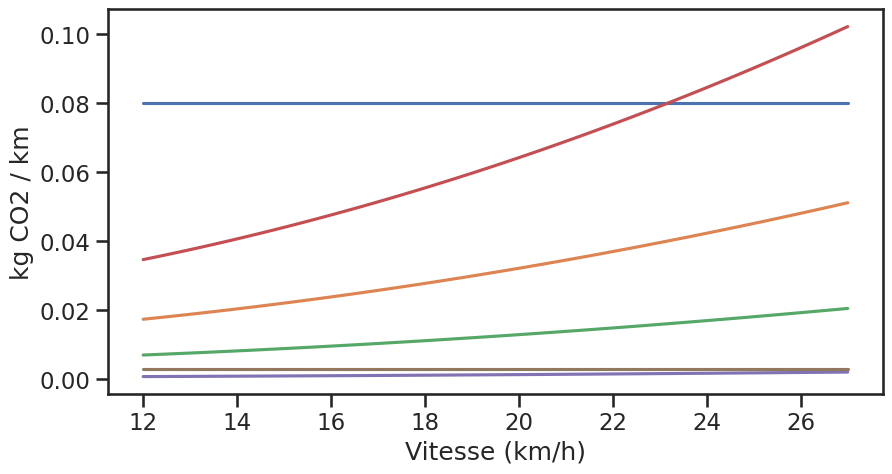

Write Python code to recreate this figure. (Note: this script raises an exception after producing the figure.)
import numpy as np
import matplotlib.pyplot as plt
from matplotlib.offsetbox import (OffsetImage, AnnotationBbox)
import seaborn as sns

sns.set_theme(context='talk', style='ticks')

m = 85 # kg masse cycliste + velo
delta_h = 10 # m dénivelé
L = 10000 # m distance parcourue

C_rr = 0.005 # FR = Crr⋅m⋅g  https://fr.wikipedia.org/wiki/R%C3%A9sistance_au_roulement  https://www.velomobil.ch/ch/sites/default/files/images/pages/reifenpruefstand/diagramm_cr_v.jpg
R_t = 0.4 # F = R_T v^2 https://pubmed.ncbi.nlm.nih.gov/468661/ le papier donne 0.2 pour un velo de route. Je prend *2 pour un velo de ville
g = 9.81 # m/s^2
Nombre_d_arret = 4 ## On suppose que le cycliste s'arrete 4 fois et doit donc fournir 4 fois l'enegie cinetique

E_eff = 0.2 # Rendement energétique cycliste https://en.wikipedia.org/wiki/Bicycle_performance or https://pubmed.ncbi.nlm.nih.gov/468661/
food_kgC02_kcal_vegan = 0.6/1000 # https://ourworldindata.org/grapher/ghg-kcal-poore
food_kgC02_kcal_moyen = 1.5/1000 # fig 2 de https://www.connaissancedesenergies.org/sites/default/files/pdf-actualites/etude-cas-impact-carbone-regimes-alimentaires-differencies-2011.pdf
food_kgC02_kcal_boeuf = 3/1000 # fig 2 de https://www.connaissancedesenergies.org/sites/default/files/pdf-actualites/etude-cas-impact-carbone-regimes-alimentaires-differencies-2011.pdf

E_velo_electrique = 0.4 # Rendement vélo 100% électrique à la louche
Electricite_kgC02_jool = 0.1 / (1000 * 60 * 60)  # Electricité francaise kgC02/kwh https://app.electricitymaps.com/zone/FR


def energie_totale(v, verbose = False):
    E_c = 0.5 * m * v**2 * Nombre_d_arret # Energie cinetique
    E_m = m * g * delta_h # Energie mécanique
    E_t = R_t * v**2 * L # Energie frottement air
    E_rr = C_rr * m * g * L # Energie frottement roulement
    E_tot = E_c + E_m + E_t + E_rr # Energie totale
    if verbose:
        print("Vitesse : ", v*3.6, "km/h")
        print("Energie cinétique : ", E_c/4184, "kcal")
        print("Energie mécanique : ", E_m/4184, "kcal")
        print("Energie frottement air : ", E_t/4184, "kcal")
        print("ENergie frottement roulement : ", E_rr/4184, "kcal")
        print(f"Energie totale  : {E_tot/4184:.2f} kcal ")
        print(f"Puissance instant : {E_tot*v/L:.2f} W")
        print()
    return E_tot

def C02_from_energie(E_tot, food_kgC02_kcal, verbose = False):
    kg_C02_bike_human = E_tot/4184 * 1/E_eff * food_kgC02_kcal
    kg_C02_bike_electrique = E_tot/E_velo_electrique * Electricite_kgC02_jool
    if verbose:
        print(f"Energie nourriture  : {E_tot/4184 * 1/E_eff:.2f} kcal = {kg_C02_bike_human:.2f} kg CO2")
        print(f"Trajet en vélo electrique : {E_tot/E_velo_electrique/1000 * 1/(60*60):.2f} kWh")
        print(f"Trajet en vélo electrique : {kg_C02_bike_electrique:.3f} kg CO2")
        print()
        print()
    return kg_C02_bike_human, kg_C02_bike_electrique

l_v = np.linspace(12, 27) / 3.6
l_kg_C02_bike_human_boeuf, l_kg_C02_bike_human_vegan, l_kg_C02_bike_human_vegan, l_kg_C02_bike_human, l_kg_C02_bike_electrique = [], [], [], [], []
for v in l_v:
    E_tot = energie_totale(v, verbose=True)
    kg_C02_bike_human, _ = C02_from_energie(E_tot, food_kgC02_kcal_boeuf)
    l_kg_C02_bike_human_boeuf.append(kg_C02_bike_human/L * 1000)
    kg_C02_bike_human, _ = C02_from_energie(E_tot, food_kgC02_kcal_vegan)
    l_kg_C02_bike_human_vegan.append(kg_C02_bike_human/L * 1000)
    kg_C02_bike_human, kg_C02_bike_electrique = C02_from_energie(E_tot, food_kgC02_kcal_moyen, verbose=True)
    l_kg_C02_bike_human.append(kg_C02_bike_human/L * 1000)
    l_kg_C02_bike_electrique.append(kg_C02_bike_electrique/L * 1000)

def plot_all(y_scale = "linear"):
    fig, ax = plt.subplots(figsize=(10, 5))
    #plt.plot([l_v[0]*3.6, l_v[-1]*3.6], [0.2, 0.2], label = "Voiture")
    plt.plot([l_v[0]*3.6, l_v[-1]*3.6], [0.08, 0.08], label = "Scooter")
    plt.plot(l_v*3.6, l_kg_C02_bike_human, label = "Cycliste français moyen")
    plt.plot(l_v*3.6, l_kg_C02_bike_human_vegan, label = "Cycliste vegan")
    plt.plot(l_v*3.6, l_kg_C02_bike_human_boeuf, label = "Cycliste carnivore")
    plt.plot(l_v*3.6, l_kg_C02_bike_electrique, label = "Vélo 100% électrique")
    plt.plot([l_v[0]*3.6, l_v[-1]*3.6], [0.003, 0.003], label = "Metro")
    plt.xlabel("Vitesse (km/h)")
    plt.ylabel("kg CO2 / km")
    plt.yscale(y_scale)

    def add_image(path_image, y_top, index_x = -2, zoom = 0.2):
        x_top = l_v[index_x]*3.6*1
        im = plt.imread(path_image)
        imagebox = OffsetImage(im, zoom=zoom)#Annotation box for solar pv logo
        #Container for the imagebox referring to a specific position *xy*.
        ab = AnnotationBbox(imagebox, (x_top, y_top), frameon = False)
        ax.add_artist(ab)

    index_start = -2
    #add_image("images/automobile_1f697.png", 0.2, index_x=index_start)

    add_image("images/motor-scooter_1f6f5.png", 0.08, index_x=index_start)

    add_image("images/metro_1f687.png", 0.003, index_x=index_start, zoom=0.15)

    add_image("images/bicycle_1f6b2.png", l_kg_C02_bike_human[index_start + 1], index_x=index_start)

    add_image("images/bicycle_1f6b2.png", l_kg_C02_bike_human_boeuf[index_start + 1], index_x=index_start)
    add_image("images/cut-of-meat_1f969.png", l_kg_C02_bike_human_boeuf[index_start + 1], zoom=0.15, index_x=index_start + 1)

    add_image("images/bicycle_1f6b2.png", l_kg_C02_bike_human_vegan[index_start + 1], index_x=index_start)
    add_image("images/green-salad_1f957.png", l_kg_C02_bike_human_vegan[index_start + 1], zoom=0.15, index_x=index_start + 1)

    add_image("images/bicycle_1f6b2.png", l_kg_C02_bike_electrique[index_start + 1], index_x=index_start)
    add_image("images/high-voltage_26a1.png", l_kg_C02_bike_electrique[index_start + 1], zoom=0.15, index_x=index_start + 1)

    plt.title("Comparaison des émissions de CO2 par km pour différents moyens de transport", fontsize=14)
    plt.legend(fontsize=12, loc="upper left")
    plt.tight_layout()
    plt.savefig("results/C02_km_%s.png"%y_scale, dpi=300)
    plt.show()

plot_all(y_scale = "linear")
plot_all(y_scale = "log")